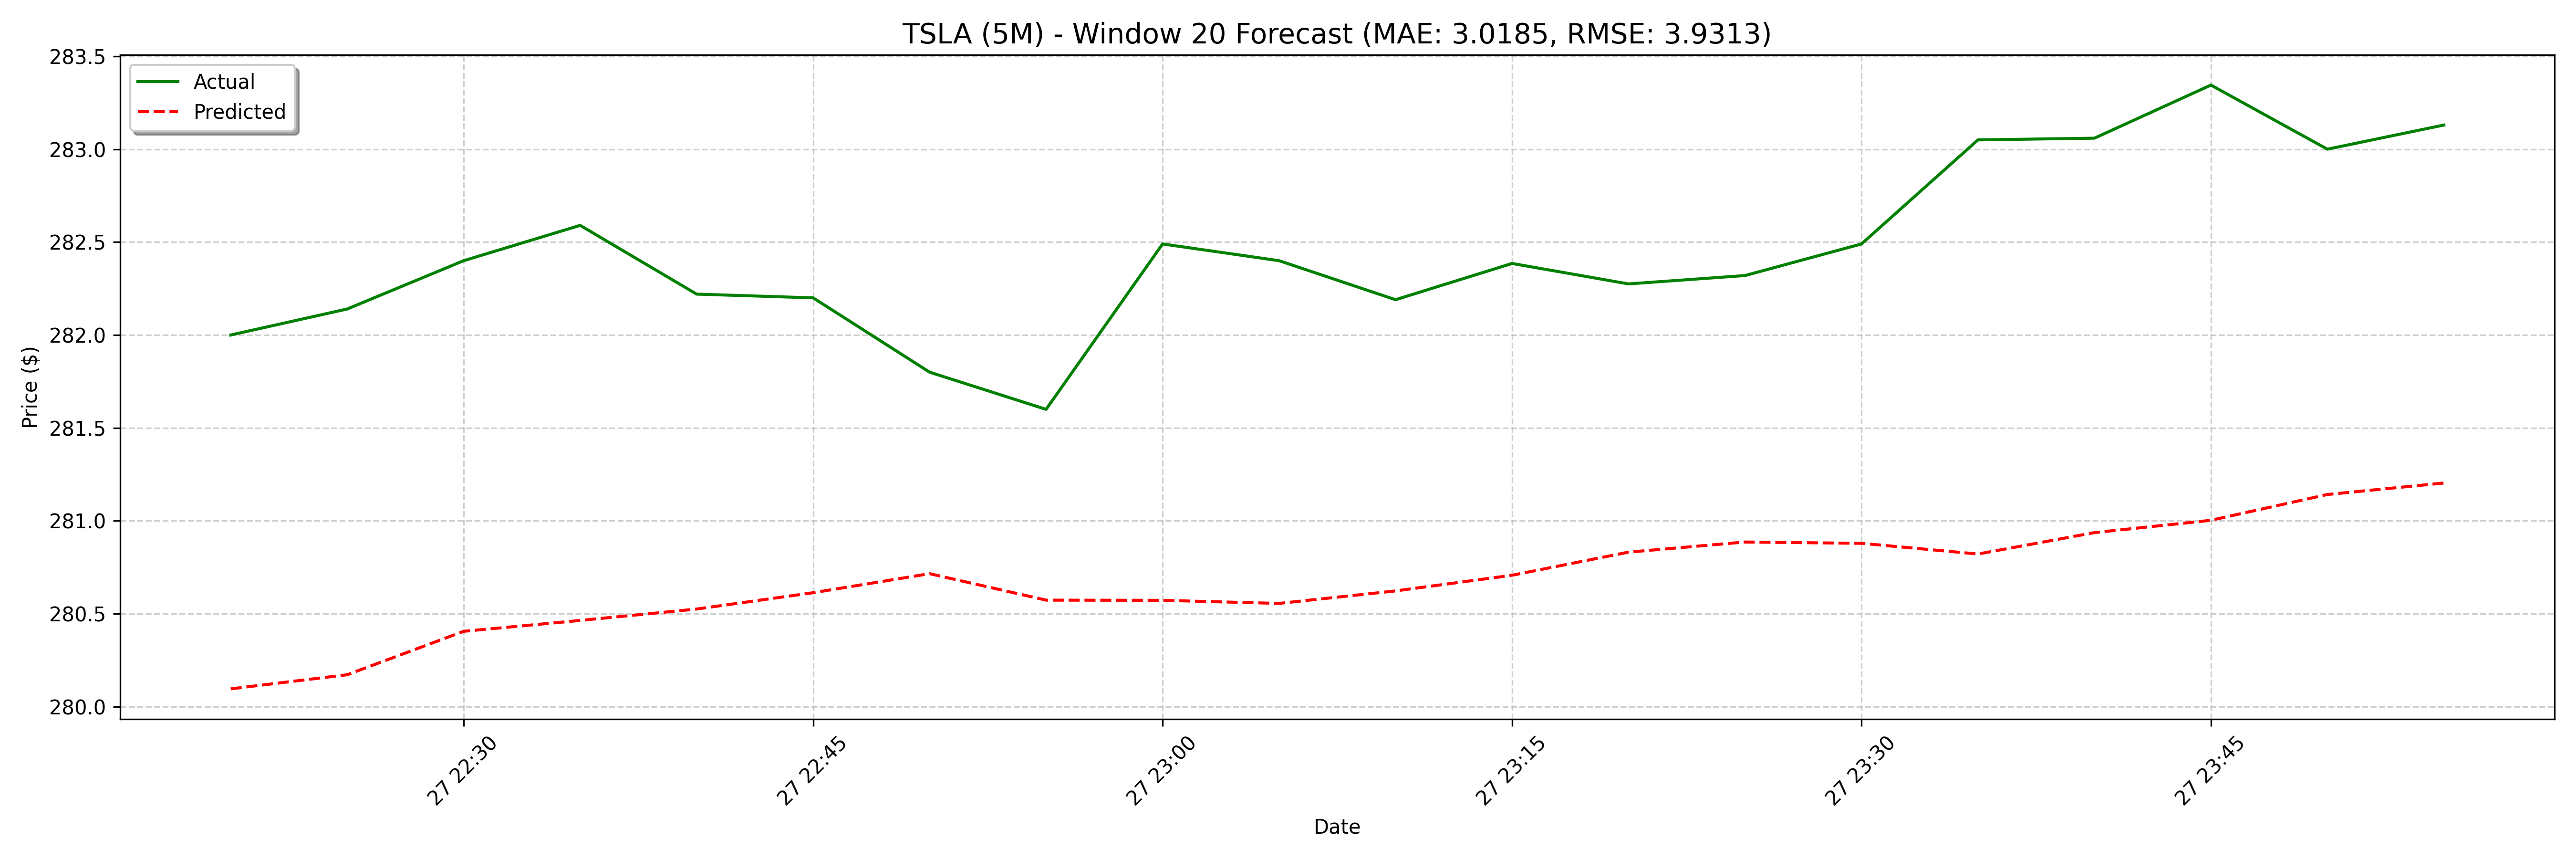

Data behind this chart, as committed beside it:
date, actual, forecast
2025-02-27 22:20:00, 282.0, 280.1
2025-02-27 22:25:00, 282.1, 280.2
2025-02-27 22:30:00, 282.4, 280.4
2025-02-27 22:35:00, 282.6, 280.5
2025-02-27 22:40:00, 282.2, 280.5
2025-02-27 22:45:00, 282.2, 280.6
2025-02-27 22:50:00, 281.8, 280.7
2025-02-27 22:55:00, 281.6, 280.6
2025-02-27 23:00:00, 282.5, 280.6
2025-02-27 23:05:00, 282.4, 280.6
2025-02-27 23:10:00, 282.2, 280.6
2025-02-27 23:15:00, 282.4, 280.7
2025-02-27 23:20:00, 282.3, 280.8
2025-02-27 23:25:00, 282.3, 280.9
2025-02-27 23:30:00, 282.5, 280.9
2025-02-27 23:35:00, 283.1, 280.8
2025-02-27 23:40:00, 283.1, 280.9
2025-02-27 23:45:00, 283.3, 281
2025-02-27 23:50:00, 283.0, 281.1
2025-02-27 23:55:00, 283.1, 281.2
2025-02-28 09:00:00, 281.1, 281.4
2025-02-28 09:05:00, 282.4, 281.5
2025-02-28 09:10:00, 283, 281.6
2025-02-28 09:15:00, 283.1, 281.6
2025-02-28 09:20:00, 283.7, 281.6
2025-02-28 09:25:00, 283.5, 281.6
2025-02-28 09:30:00, 283.6, 281.8
2025-02-28 09:35:00, 283.3, 281.9
2025-02-28 09:40:00, 283.1, 281.9
2025-02-28 09:45:00, 282.8, 281.9
2025-02-28 09:50:00, 283.1, 282
2025-02-28 09:55:00, 283.2, 282
2025-02-28 10:00:00, 283.3, 282.1
2025-02-28 10:05:00, 282.9, 282.1
2025-02-28 10:10:00, 282.9, 282.3
2025-02-28 10:15:00, 282.3, 282.3
2025-02-28 10:20:00, 281.3, 282.5
2025-02-28 10:25:00, 281, 282.5
2025-02-28 10:30:00, 281.8, 282.5
2025-02-28 10:35:00, 281.6, 282.4
2025-02-28 10:40:00, 281.9, 282.4
2025-02-28 10:45:00, 282.6, 282.3
2025-02-28 10:50:00, 282.1, 282.3
2025-02-28 10:55:00, 281.6, 282.3
2025-02-28 11:00:00, 281.7, 282.3
2025-02-28 11:05:00, 282.7, 282.3
2025-02-28 11:10:00, 282.6, 282.4
2025-02-28 11:15:00, 282.3, 282.3
2025-02-28 11:20:00, 282.8, 282.4
2025-02-28 11:25:00, 283, 282.6
2025-02-28 11:30:00, 282.7, 282.7
2025-02-28 11:35:00, 282.6, 282.8
2025-02-28 11:40:00, 282.8, 282.8
2025-02-28 11:45:00, 282.8, 282.8
2025-02-28 11:50:00, 282.3, 282.9
2025-02-28 11:55:00, 282.6, 282.8
2025-02-28 12:00:00, 280.7, 282.8
2025-02-28 12:05:00, 280.9, 282.9
2025-02-28 12:10:00, 280.5, 282.9
2025-02-28 12:15:00, 281, 282.9
... 68 more rows
